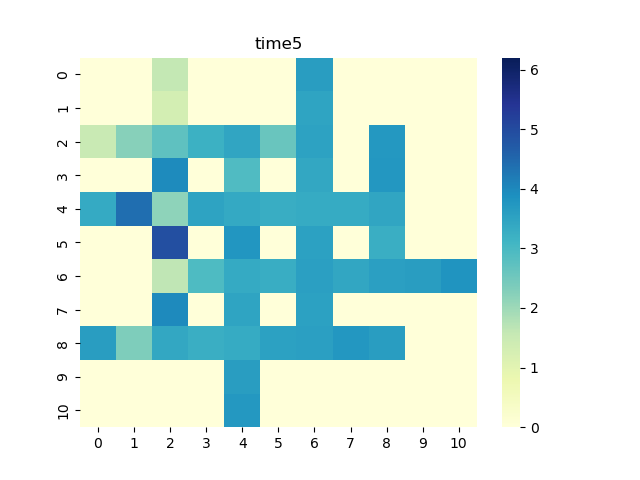

The table this chart was drawn from, first rows:
0, 1, 2, 3, 4, 5, 6, 7, 8, 9, 10
0.0, 0.0, 1.587, 0.0, 0.0, 0.0, 3.632, 0.0, 0.0, 0.0, 0.0
0.0, 0.0, 1.325, 0.0, 0.0, 0.0, 3.463, 0.0, 0.0, 0.0, 0.0
1.508, 2.231, 2.722, 3.198, 3.446, 2.605, 3.533, 0.0, 3.726, 0.0, 0.0
0.0, 0.0, 3.954, 0.0, 2.923, 0.0, 3.408, 0.0, 3.747, 0.0, 0.0
3.348, 4.403, 2.162, 3.49, 3.373, 3.27, 3.338, 3.32, 3.442, 0.0, 0.0
0.0, 0.0, 4.931, 0.0, 3.769, 0.0, 3.543, 0.0, 3.259, 0.0, 0.0
0.0, 0.0, 1.63, 2.953, 3.358, 3.282, 3.569, 3.432, 3.567, 3.615, 3.824
0.0, 0.0, 3.986, 0.0, 3.465, 0.0, 3.545, 0.0, 0.0, 0.0, 0.0
3.622, 2.338, 3.399, 3.265, 3.329, 3.55, 3.57, 3.731, 3.611, 0.0, 0.0
0.0, 0.0, 0.0, 0.0, 3.631, 0.0, 0.0, 0.0, 0.0, 0.0, 0.0
0.0, 0.0, 0.0, 0.0, 3.717, 0.0, 0.0, 0.0, 0.0, 0.0, 0.0
